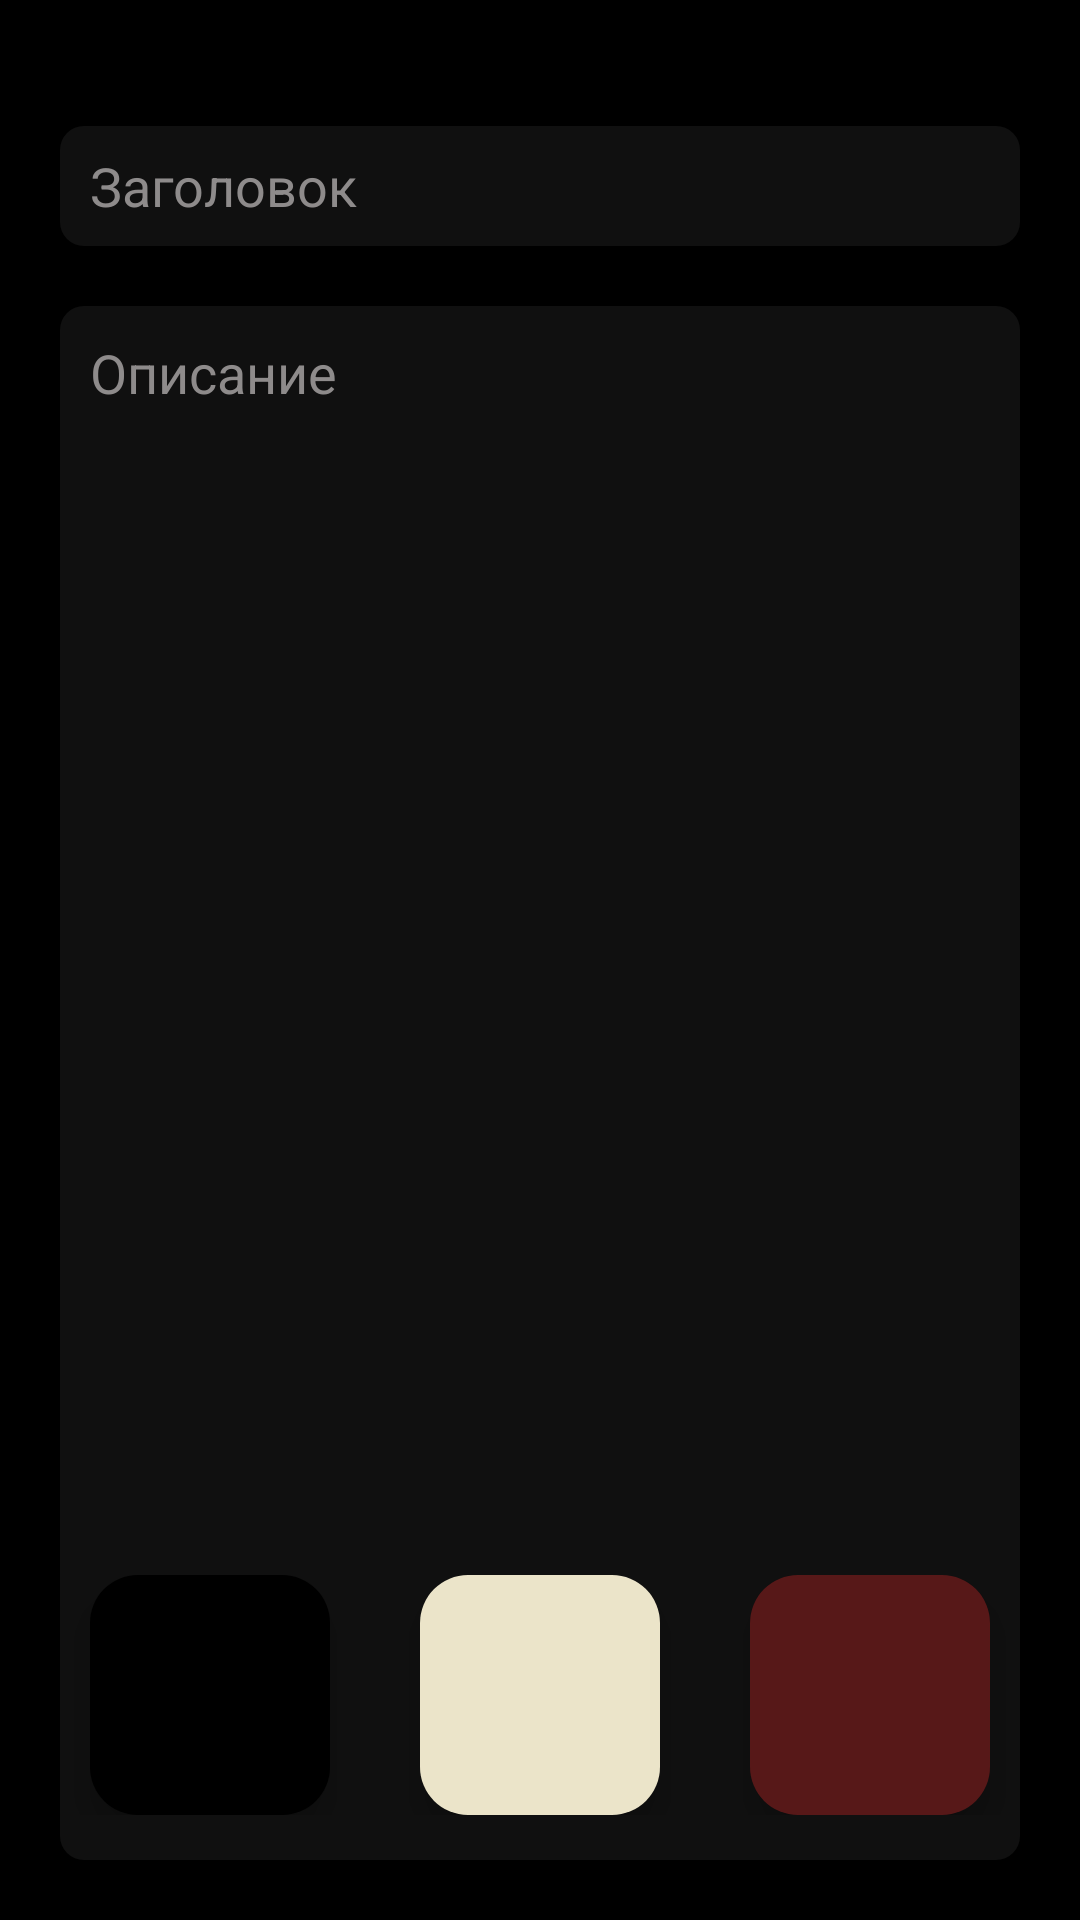

Write the Android layout XML for this screen, with the resource values it uses.
<!-- AndroidManifest.xml: application theme Theme.NotionsApp -->
<!-- res/layout/fragment_note_detailed.xml -->
<?xml version="1.0" encoding="utf-8"?>
<androidx.constraintlayout.widget.ConstraintLayout xmlns:android="http://schemas.android.com/apk/res/android"
    xmlns:tools="http://schemas.android.com/tools"
    android:layout_width="match_parent"
    android:layout_height="match_parent"
    xmlns:app="http://schemas.android.com/apk/res-auto"
    tools:context=".ui.fragment.note.NoteDetailedFragment"
    android:background="@color/black"
    android:fitsSystemWindows="true">

    <ImageView
        android:id="@+id/img_back_arrow"
        app:layout_constraintTop_toTopOf="parent"
        app:layout_constraintStart_toStartOf="parent"
        android:layout_width="wrap_content"
        android:layout_height="wrap_content"
        android:src="@drawable/back_arrow"
        android:layout_marginTop="22dp"
        android:layout_marginStart="19dp" />
    <TextView
        android:id="@+id/tv_date"
        android:layout_width="wrap_content"
        android:layout_height="wrap_content"
        android:textColor="@color/white"
        app:layout_constraintStart_toEndOf="@+id/img_back_arrow"
        app:layout_constraintTop_toTopOf="@+id/img_back_arrow"
        app:layout_constraintEnd_toStartOf="@+id/tv_done"
        tools:text = "12 May 13:57"
        android:layout_marginStart="13dp"
        android:textSize="20sp"
        android:textStyle="bold"
        />

    <TextView
        android:id="@+id/tv_done"
        android:visibility="invisible"
        android:layout_width="wrap_content"
        android:layout_height="wrap_content"
        android:text="@string/done"
        app:layout_constraintEnd_toEndOf="parent"
        app:layout_constraintTop_toTopOf="@+id/img_back_arrow"
        android:layout_marginEnd="24dp"
        android:textStyle="bold"
        android:textColor="@color/orange"/>

    <EditText
        app:layout_constraintTop_toBottomOf="@+id/img_back_arrow"
        android:id="@+id/et_header"
        android:layout_width="match_parent"
        android:layout_height="40sp"
        android:layout_margin="20dp"
        android:paddingStart="10dp"
        android:textColor="@color/white"
        android:background="@drawable/black_rectangle"
        android:hint="@string/header"
        android:textColorHint="@color/gray"/>
    <EditText
        android:id="@+id/et_description"
        android:layout_width="match_parent"
        android:layout_height="0dp"
        android:paddingStart="10dp"
        android:paddingTop="10dp"
        app:layout_constraintTop_toBottomOf="@+id/et_header"
        app:layout_constraintBottom_toBottomOf="parent"
        android:textColor="@color/white"
        android:background="@drawable/black_rectangle"
        android:inputType="textMultiLine"
        android:gravity="top|start"
        android:layout_margin="20dp"
        android:hint="@string/description"
        android:textColorHint="@color/gray"/>
    <LinearLayout
        android:layout_width="match_parent"
        android:layout_height="wrap_content"
        app:layout_constraintBottom_toBottomOf="parent"
        app:layout_constraintStart_toStartOf="parent"
        android:gravity="center"
        android:layout_marginBottom="35dp"
        >

        <com.google.android.material.floatingactionbutton.FloatingActionButton
            android:id="@+id/btn_black"
            android:layout_width="200dp"
            android:layout_height="80dp"
            android:backgroundTint="@color/black"
            />
        <com.google.android.material.floatingactionbutton.FloatingActionButton
            android:id="@+id/btn_white"
            android:layout_width="200dp"
            android:layout_height="80dp"
            android:backgroundTint="@color/white_old"
            android:layout_marginHorizontal="30dp"/>
        <com.google.android.material.floatingactionbutton.FloatingActionButton
            android:id="@+id/btn_brown"
            android:layout_width="200dp"
            android:layout_height="80dp"
            android:backgroundTint="@color/brown"
            android:layout_gravity="end"/>

    </LinearLayout>


</androidx.constraintlayout.widget.ConstraintLayout>
<!-- resources referenced by this layout -->
<resources>
  <color name="black">#FF000000</color>
  <color name="brown">#571818</color>
  <color name="gray">#8E8B8B</color>
  <color name="orange">#D88B02</color>
  <color name="white">#FFFFFFFF</color>
  <color name="white_old">#EBE4C9</color>
  <!-- drawable black_rectangle (drawable) -->
  <?xml version="1.0" encoding="utf-8"?>
  <shape xmlns:android="http://schemas.android.com/apk/res/android"
      android:shape="rectangle">
      <solid android:color="@color/light_black"/>
      <corners android:radius="8dp"/>
  </shape>
  <string name="description">Описание</string>
  <string name="done">Готово</string>
  <string name="header">Заголовок</string>
  <style name="Theme.NotionsApp" parent="Base.Theme.NotionsApp" />
  <color name="light_black">#101010</color>
  <style name="Base.Theme.NotionsApp" parent="Theme.Material3.DayNight.NoActionBar">
          
          
      </style>
</resources>
